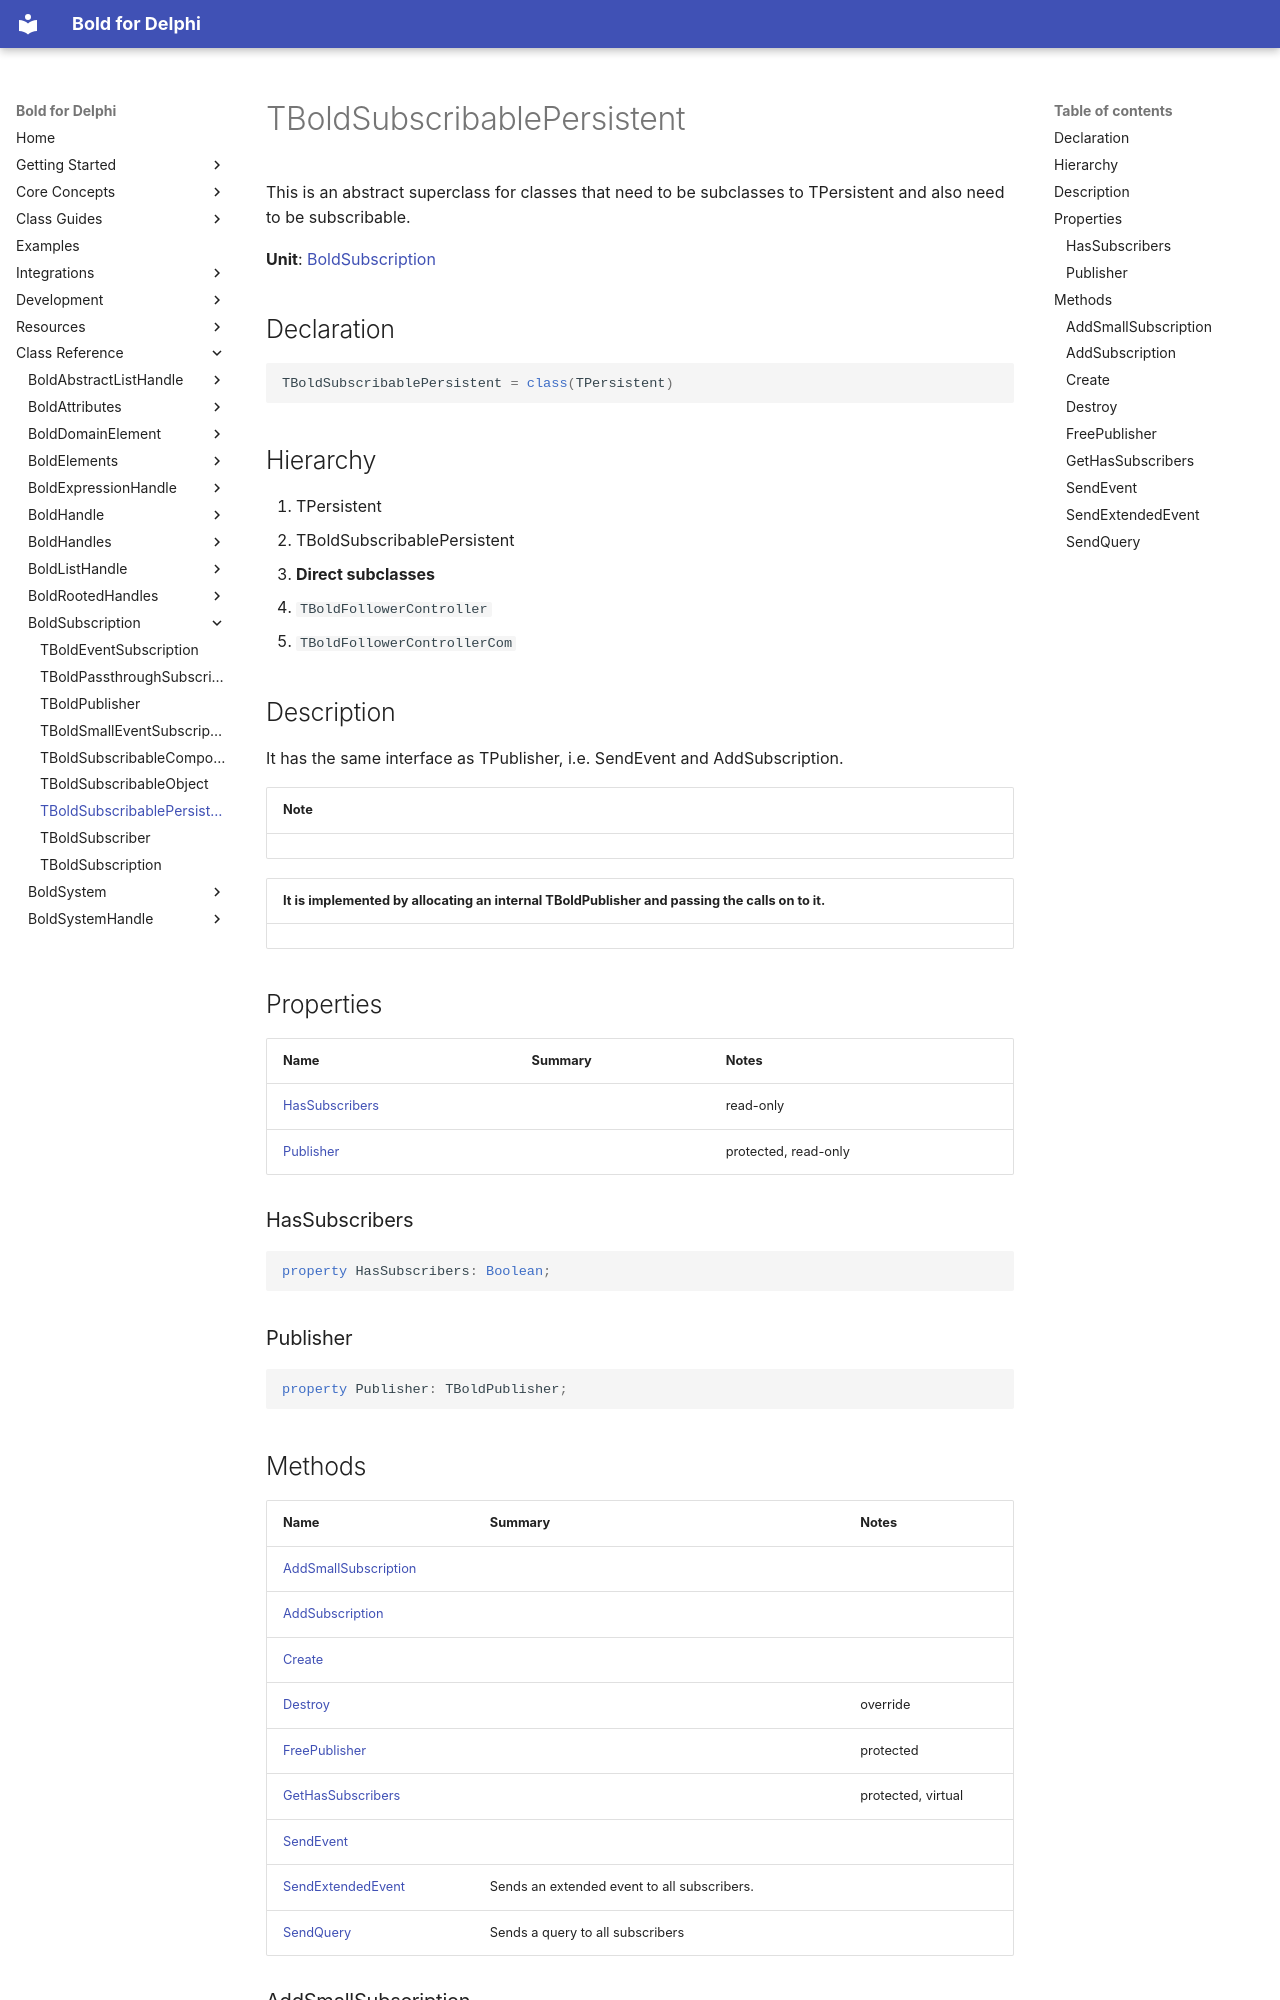

repository: bero/BoldForDelphi · page: reference/BoldSubscription/TBoldSubscribablePersistent/index.html · generator: mkdocs

# TBoldSubscribablePersistent

This is an abstract superclass for classes that need to be subclasses to TPersistent and also need to be subscribable.

**Unit**: [BoldSubscription](index.md)

## Declaration

```delphi
TBoldSubscribablePersistent = class(TPersistent)
```

## Hierarchy

1. TPersistent
2. TBoldSubscribablePersistent
3. **Direct subclasses**
4. `TBoldFollowerController`
5. `TBoldFollowerControllerCom`

## Description

It has the same interface as TPublisher, i.e. SendEvent and AddSubscription.

| **Note** |
|---|

| It is implemented by allocating an internal TBoldPublisher and passing the calls on to it. |
|---|

## Properties

| Name | Summary | Notes |
|---|---|---|
| [HasSubscribers](#hassubscribers) |  | read-only |
| [Publisher](#publisher) |  | protected, read-only |

### HasSubscribers

```delphi
property HasSubscribers: Boolean;
```

### Publisher

```delphi
property Publisher: TBoldPublisher;
```

## Methods

| Name | Summary | Notes |
|---|---|---|
| [AddSmallSubscription](#addsmallsubscription) |  |  |
| [AddSubscription](#addsubscription) |  |  |
| [Create](#create) |  |  |
| [Destroy](#destroy) |  | override |
| [FreePublisher](#freepublisher) |  | protected |
| [GetHasSubscribers](#gethassubscribers) |  | protected, virtual |
| [SendEvent](#sendevent) |  |  |
| [SendExtendedEvent](#sendextendedevent) | Sends an extended event to all subscribers. |  |
| [SendQuery](#sendquery) | Sends a query to all subscribers |  |

### AddSmallSubscription

```delphi
procedure AddSmallSubscription(Subscriber: TBoldSubscriber; Events: TBoldSmallEventSet; RequestedEvent: TBoldRequestedEvent); See Also - AddSmallSubscription
```

### AddSubscription

```delphi
procedure AddSubscription(Subscriber: TBoldSubscriber; OriginalEvent: TBoldEvent; RequestedEvent: TBoldRequestedEvent); See Also - AddSubscription
```

### Create

```delphi
constructor Create;
```
